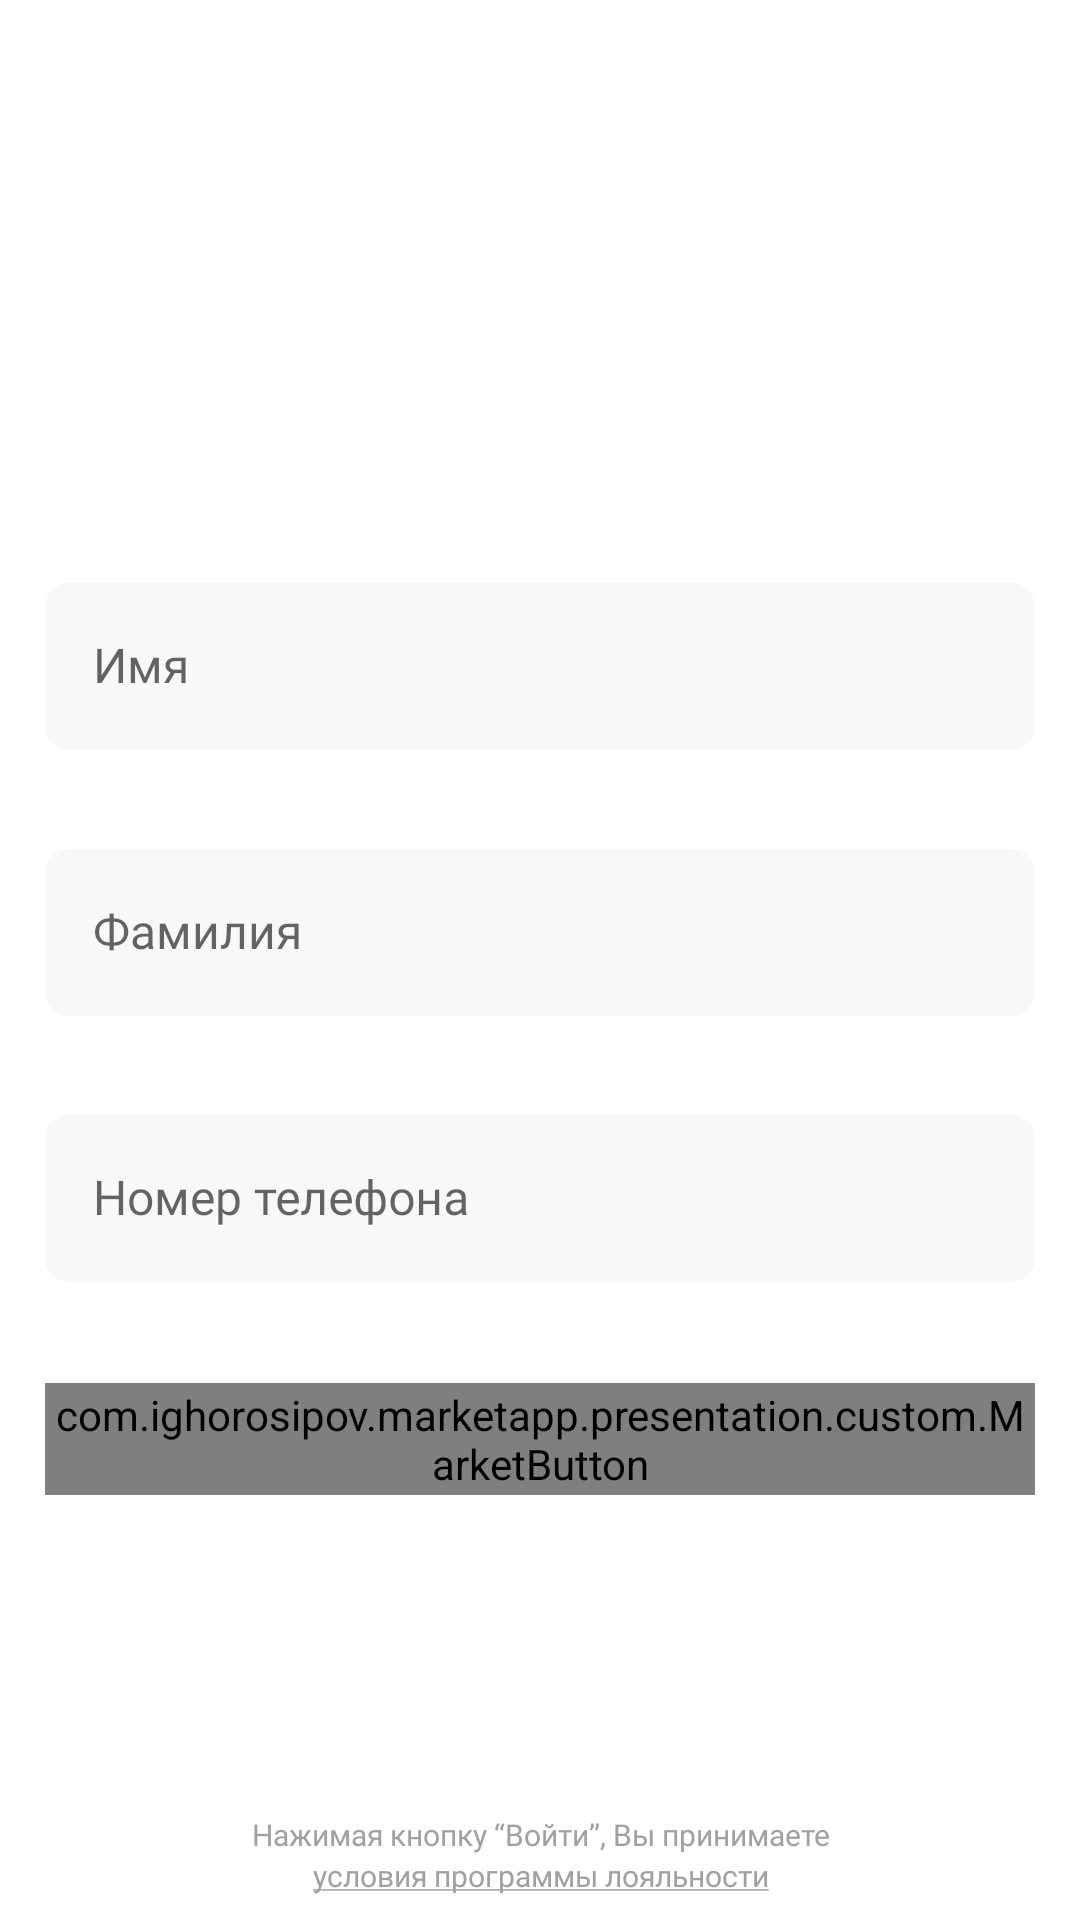

Reconstruct the res/layout file that produces this screen, plus the resources it refers to.
<!-- AndroidManifest.xml: application theme Theme.MarketApp -->
<!-- res/layout/fragment_login.xml -->
<?xml version="1.0" encoding="utf-8"?>
<androidx.constraintlayout.widget.ConstraintLayout
    xmlns:android="http://schemas.android.com/apk/res/android"
    xmlns:app="http://schemas.android.com/apk/res-auto"
    xmlns:tools="http://schemas.android.com/tools"
    android:id="@+id/login_layout"
    android:layout_width="match_parent"
    android:layout_height="match_parent"
    android:paddingHorizontal="@dimen/base_padding_top_medium"
    android:fitsSystemWindows="true"
    tools:context=".presentation.login.LoginFragment">

    <com.google.android.material.textfield.TextInputLayout
        android:id="@+id/firstnameInputLayout"
        style="@style/TextInputLayout"
        android:layout_width="match_parent"
        android:layout_height="wrap_content"
        android:hint="@string/firstname"
        app:boxStrokeWidth="0dp"
        app:layout_constraintBottom_toTopOf="@+id/lastnameInputLayout"
        app:layout_constraintEnd_toEndOf="@+id/lastnameInputLayout"
        app:layout_constraintStart_toStartOf="@+id/lastnameInputLayout">

        <com.google.android.material.textfield.TextInputEditText
            android:id="@+id/textInputEditText"
            android:layout_width="match_parent"
            android:layout_height="wrap_content"
            android:textAppearance="@style/BaseText.PlaceholderText"
            android:textColor="@color/text_black" />

    </com.google.android.material.textfield.TextInputLayout>

    <com.google.android.material.textfield.TextInputLayout
        android:id="@+id/lastnameInputLayout"
        style="@style/TextInputLayout"
        android:layout_width="match_parent"
        android:layout_height="wrap_content"
        android:hint="@string/lastname"
        app:boxStrokeWidth="0dp"
        app:layout_constraintBottom_toBottomOf="parent"
        app:layout_constraintEnd_toEndOf="@+id/center_space"
        app:layout_constraintStart_toStartOf="@+id/center_space"
        app:layout_constraintTop_toTopOf="parent">

        <com.google.android.material.textfield.TextInputEditText
            android:layout_width="match_parent"
            android:layout_height="wrap_content"
            android:textAppearance="@style/BaseText.PlaceholderText"
            android:textColor="@color/text_black" />

    </com.google.android.material.textfield.TextInputLayout>

    <Space
        android:id="@+id/center_space"
        android:layout_width="wrap_content"
        android:layout_height="wrap_content"
        android:layout_marginBottom="@dimen/base_padding_ultralarge"
        app:layout_constraintBottom_toBottomOf="parent"
        app:layout_constraintEnd_toEndOf="parent"
        app:layout_constraintStart_toStartOf="parent"
        app:layout_constraintTop_toTopOf="parent" />

    <com.google.android.material.textfield.TextInputLayout
        android:id="@+id/numberInputLayout"
        style="@style/TextInputLayout"
        android:layout_width="match_parent"
        android:layout_height="wrap_content"
        android:hint="@string/number"
        app:boxStrokeWidth="0dp"
        app:layout_constraintEnd_toEndOf="@+id/center_space"
        app:layout_constraintStart_toStartOf="@+id/center_space"
        app:layout_constraintTop_toBottomOf="@+id/lastnameInputLayout">

        <com.google.android.material.textfield.TextInputEditText
            android:layout_width="match_parent"
            android:layout_height="wrap_content"
            android:inputType="phone"
            android:maxLength="16"
            android:textAppearance="@style/BaseText.PlaceholderText"
            android:textColor="@color/text_black" />

    </com.google.android.material.textfield.TextInputLayout>

    <com.ighorosipov.marketapp.presentation.custom.MarketButton
        android:id="@+id/loginButton"
        style="@style/TrueMaterialButton.Primary"
        android:layout_width="match_parent"
        android:layout_height="wrap_content"
        android:layout_marginVertical="@dimen/base_padding_small"
        app:layout_constraintBottom_toTopOf="@+id/text_conditions"
        app:layout_constraintEnd_toEndOf="@+id/numberInputLayout"
        app:layout_constraintStart_toStartOf="@+id/numberInputLayout"
        app:layout_constraintTop_toBottomOf="@+id/numberInputLayout"
        app:title="@string/login"
        app:layout_constraintVertical_bias="0"/>

    <androidx.constraintlayout.widget.Group
        android:id="@+id/conditions_group"
        android:layout_width="0dp"
        android:layout_height="0dp"
        android:visibility="visible"
        app:constraint_referenced_ids="text_before_conditions, text_conditions"/>

    <TextView
        android:id="@+id/text_before_conditions"
        style="@style/BaseText.Caption1"
        android:layout_width="match_parent"
        android:layout_height="wrap_content"
        android:gravity="center"
        android:windowSoftInputMode="stateAlwaysHidden|adjustNothing"
        android:text="@string/text_before_conditions"
        app:layout_constraintBottom_toTopOf="@+id/text_conditions"
        app:layout_constraintEnd_toEndOf="@+id/loginButton"
        app:layout_constraintStart_toStartOf="@+id/loginButton" />

    <TextView
        android:id="@+id/text_conditions"
        style="@style/BaseText.LinkText"
        android:layout_width="match_parent"
        android:layout_height="wrap_content"
        android:layout_marginBottom="@dimen/base_padding_small"
        android:gravity="center"
        android:windowSoftInputMode="stateAlwaysHidden|adjustNothing"
        android:text="@string/conditions_of_the_loyalty"
        app:layout_constraintBottom_toBottomOf="parent"
        app:layout_constraintEnd_toEndOf="@+id/text_before_conditions"
        app:layout_constraintStart_toStartOf="@+id/text_before_conditions" />

</androidx.constraintlayout.widget.ConstraintLayout>
<!-- resources referenced by this layout -->
<resources>
  <color name="text_black">#000000</color>
  <dimen name="base_padding_small">8dp</dimen>
  <dimen name="base_padding_top_medium">15dp</dimen>
  <dimen name="base_padding_ultralarge">60dp</dimen>
  <string name="conditions_of_the_loyalty"><u>условия программы лояльности</u></string>
  <string name="firstname">Имя</string>
  <string name="lastname">Фамилия</string>
  <string name="login">Войти</string>
  <string name="number">Номер телефона</string>
  <string name="text_before_conditions">Нажимая кнопку “Войти”, Вы принимаете</string>
  <style name="BaseText.Caption1">
          <item name="android:fontFamily">@font/sf_pro_display_regular</item>
          <item name="android:textColor">@color/text_grey</item>
          <item name="android:textSize">10sp</item>
      </style>
  <style name="BaseText.LinkText">
          <item name="android:fontFamily">@font/sf_pro_display_regular</item>
          <item name="android:textColor">@color/text_grey</item>
          <item name="android:textSize">10sp</item>
  
      </style>
  <style name="BaseText.PlaceholderText">
          <item name="android:fontFamily">@font/sf_pro_display_regular</item>
          <item name="android:textSize">16sp</item>
      </style>
  <style name="TextInputLayout" parent="Widget.MaterialComponents.TextInputLayout.OutlinedBox">
          <item name="boxCornerRadiusTopStart">@dimen/base_corner_radius</item>
          <item name="boxCornerRadiusTopEnd">@dimen/base_corner_radius</item>
          <item name="boxCornerRadiusBottomStart">@dimen/base_corner_radius</item>
          <item name="boxCornerRadiusBottomEnd">@dimen/base_corner_radius</item>
          <item name="errorEnabled">true</item>
          <item name="errorIconDrawable">@null</item>
          <item name="endIconMode">clear_text</item>
          <item name="endIconDrawable">@drawable/ic_close_big</item>
          <item name="boxStrokeColor">@color/bg_light_grey</item>
          <item name="boxBackgroundColor">@color/bg_light_grey</item>
          <item name="boxStrokeErrorColor">@color/error</item>
          <item name="errorTextAppearance">@style/BaseText.PlaceholderText</item>
          <item name="errorTextColor">@color/error</item>
          <item name="helperTextTextAppearance">@style/BaseText.PlaceholderText</item>
          <item name="helperTextTextColor">@color/text_grey</item>
          <item name="hintTextAppearance">@style/BaseText.PlaceholderText</item>
          <item name="hintTextColor">@color/text_grey</item>
          <item name="placeholderTextAppearance">@style/BaseText.PlaceholderText</item>
      </style>
  <style name="TrueMaterialButton.Primary">
          <item name="textLayoutOrientation">vertical</item>
          <item name="titleGravity">center</item>
      </style>
  <style name="Theme.MarketApp" parent="Theme.MaterialComponents.Light.NoActionBar">
          
          <item name="colorPrimary">@color/elem_pink</item>
          <item name="colorPrimaryVariant">@color/error</item>
          <item name="colorOnPrimary">@color/elem_orange</item>
          
          <item name="colorSecondary">@color/error</item>
          <item name="colorSecondaryVariant">@color/elem_orange</item>
          <item name="colorOnSecondary">@color/error</item>
          
          
          <item name="android:windowNoTitle">true</item>
          <item name="android:windowActionBar">false</item>
          
          <item name="android:statusBarColor">@color/bg_white</item>
          <item name="android:windowLightStatusBar">true</item>
      </style>
  <color name="text_grey">#A0A1A3</color>
  <dimen name="base_corner_radius">8dp</dimen>
  <color name="bg_light_grey">#F8F8F8</color>
  <color name="error">#FF0000</color>
  <color name="elem_pink">#D62F89</color>
  <color name="elem_orange">#F9A249</color>
  <color name="bg_white">#FFFFFF</color>
</resources>
